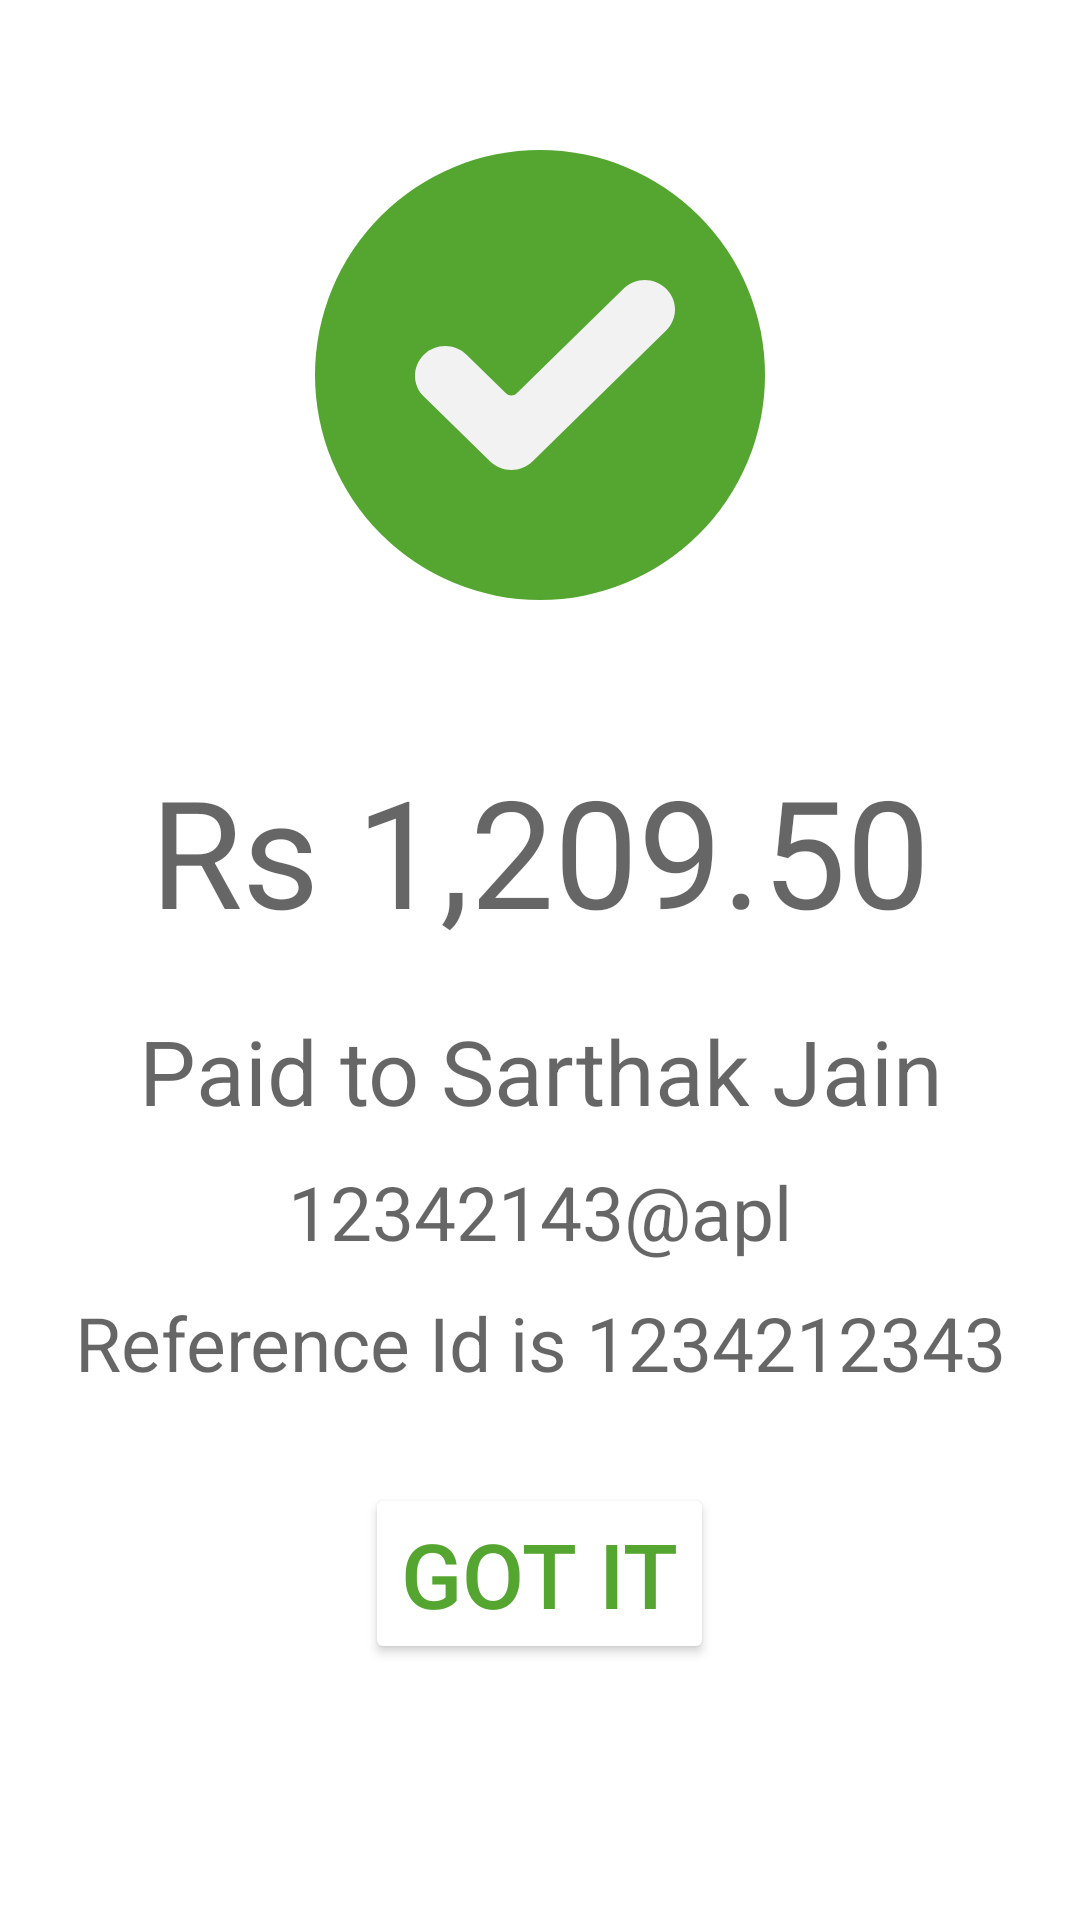

Here is an Android app screen rendered from its layout file. Give the layout XML and the strings, colors and styles it references.
<!-- AndroidManifest.xml: application theme Theme.UssdTest3 -->
<!-- res/layout/activity_payment_u_p_i_successful.xml -->
<?xml version="1.0" encoding="utf-8"?>

<LinearLayout
    xmlns:android="http://schemas.android.com/apk/res/android"
    xmlns:tools="http://schemas.android.com/tools"
    xmlns:app="http://schemas.android.com/apk/res-auto"
    android:layout_width="match_parent"
    android:layout_height="match_parent"
    tools:context=".PaymentUPISuccessful"
    android:orientation="vertical">


  <ImageButton
      android:layout_width="match_parent"
      android:layout_gravity="center"
      android:layout_height="250dp"
      android:backgroundTint="@color/white"
      android:src="@drawable/circular_tick" />
  <TextView
      android:id="@+id/txt_amount"
      android:layout_width="match_parent"
      android:layout_height="wrap_content"
      android:hint="Rs 1,209.50"
      android:textSize="50sp"
      android:gravity="center"
      android:textColor="@color/primaryDarkBlack"
    />

  <TextView
      android:id="@+id/txt_user_name"
      android:layout_width="match_parent"
      android:layout_height="wrap_content"
      android:hint="Paid to Sarthak Jain"
      android:textSize="30sp"
      android:textColor="@color/secondaryDarkBlack"
      android:gravity="center"

      android:layout_marginTop="20dp"
      />
  <TextView
      android:id="@+id/txt_upi_id"
      android:layout_width="match_parent"
      android:layout_height="wrap_content"
      android:hint="12342143@apl"
      android:textSize="25sp"
      android:gravity="center"
      android:layout_marginTop="10dp"
      />

  <TextView
      android:id="@+id/txt_reference_id"
      android:layout_width="match_parent"
      android:layout_height="wrap_content"
      android:hint="Reference Id is 1234212343"
      android:textSize="25sp"
      android:gravity="center"
      android:layout_marginTop="10dp"
      />

  <Button
      android:layout_width="wrap_content"
      android:layout_height="wrap_content"
      android:text="Got it"
      android:textSize="30sp"
      android:gravity="center"
      android:layout_gravity="center"
      android:layout_marginTop="30dp"
      android:textColor="@color/greenPrimary"
      android:backgroundTint="@color/white"
      app:strokeColor="@color/greenPrimary"
      app:strokeWidth="2dp"
      android:onClick="redirectToEntryScreen"
      />

  </LinearLayout
   >
<!-- resources referenced by this layout -->
<resources>
  <color name="greenPrimary">#55A630</color>
  <color name="primaryDarkBlack">#000000</color>
  <color name="secondaryDarkBlack">#1a1a1a</color>
  <color name="white">#FFFFFFFF</color>
  <!-- drawable circular_tick (drawable) -->
  <vector
      android:height="150dp"
      android:viewportHeight="45"
      android:viewportWidth="45"
      android:width="150dp" xmlns:android="http://schemas.android.com/apk/res/android">
  
      <path android:fillColor="@color/greenPrimary" android:fillType="evenOdd"
          android:pathData="M22.5,22.5m-22.5,0a22.5,22.5 0,1 1,45 0a22.5,22.5 0,1 1,-45 0"
          android:strokeColor="#00000000" android:strokeWidth="1"/>
  
      <path android:fillColor="#F2F2F2" android:fillType="nonZero"
          android:pathData="M21.7692,31.1334C20.5904,32.2889 18.6777,32.2889 17.4994,31.1334L10.8841,24.6492C9.7053,23.4943 9.7053,21.6195 10.8841,20.4646C12.0623,19.3092 13.975,19.3092 15.1538,20.4646L19.0952,24.3274C19.3928,24.6185 19.8758,24.6185 20.1739,24.3274L30.8462,13.8666C32.0244,12.7111 33.9371,12.7111 35.1159,13.8666C35.682,14.4214 36,15.1742 36,15.9589C36,16.7435 35.682,17.4963 35.1159,18.0511L21.7692,31.1334Z"
          android:strokeColor="#00000000" android:strokeWidth="1"/>
  
  </vector>
  <style name="Theme.UssdTest3" parent="Theme.MaterialComponents.Light.DarkActionBar">
          
          <item name="colorPrimary">@color/greenPrimary</item>
          <item name="colorPrimaryVariant">@color/greenPrimary</item>
          <item name="colorOnPrimary">@color/white</item>
          
          <item name="colorSecondary">@color/greenSecondary</item>
          <item name="colorSecondaryVariant">@color/greenSecondary</item>
          <item name="colorOnSecondary">@color/white</item>
          
          <item name="android:statusBarColor" tools:targetApi="l">?attr/colorPrimaryVariant</item>
          
      </style>
  <color name="greenSecondary">#AACC00</color>
</resources>
